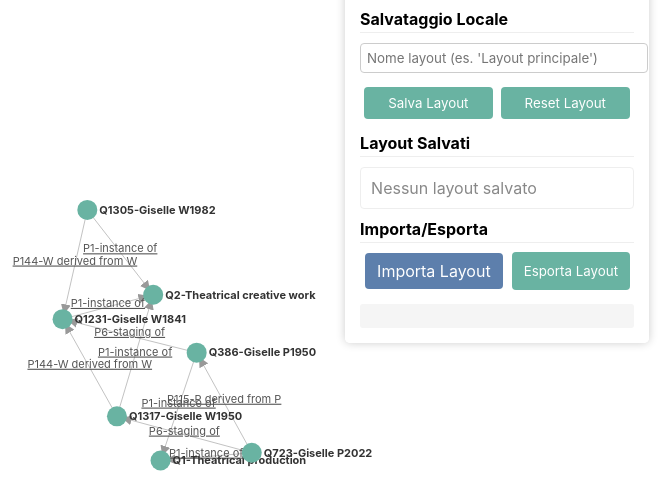
D3 v7 page, settled after 480 driven frames (8 s of simulated time); the page loaded 1 data file(s).


        const width = window.innerWidth;
        const height = window.innerHeight;
        let nodesData = [];
        let linksData = [];
        let simulation;
        let link, linkLabels, node;
        const LAYOUTS_KEY = 'giselleLayouts';
        const CURRENT_LAYOUT_KEY = 'giselleCurrentLayout';

        const svg = d3.select("body").append("svg")
            .attr("width", width)
            .attr("height", height)
            .call(d3.zoom().on("zoom", function(event) {
                svg.attr("transform", event.transform);
            }))
            .append("g");

        svg.append("defs").append("clipPath")
            .attr("id", "clip")
            .append("rect")
            .attr("width", width)
            .attr("height", height);

        svg.attr("clip-path", "url(#clip)");

        svg.append("defs").append("marker")
            .attr("id", "end")
            .attr("viewBox", "0 -5 10 10")
            .attr("refX", 15)
            .attr("refY", 0)
            .attr("markerWidth", 10)
            .attr("markerHeight", 10)
            .attr("orient", "auto")
            .append("path")
            .attr("d", "M0,-5L10,0L0,5")
            .attr("fill", "#999");

        // Funzione per mostrare messaggi di stato
        function showStatus(message, isError = false) {
            const statusEl = document.getElementById('status');
            statusEl.textContent = message;
            statusEl.style.color = isError ? '#cc0000' : '#333';
            statusEl.style.background = isError ? '#ffecec' : '#f5f5f5';
            
            // Pulisci dopo 3 secondi
            setTimeout(() => {
                statusEl.textContent = '';
                statusEl.style.color = '#333';
                statusEl.style.background = '#f5f5f5';
            }, 3000);
        }

        // Recupera tutti i layout salvati
        function getSavedLayouts() {
            const layouts = localStorage.getItem(LAYOUTS_KEY);
            return layouts ? JSON.parse(layouts) : {};
        }

        // Salva un nuovo layout
        function saveLayout() {
            const layoutName = document.getElementById('layoutName').value.trim();
            if (!layoutName) {
                showStatus('Inserisci un nome per il layout!', true);
                return;
            }

            const positions = {};
            nodesData.forEach(node => {
                positions[node.id] = { x: node.fx || node.x, y: node.fy || node.y };
            });

            const layouts = getSavedLayouts();
            layouts[layoutName] = {
                positions: positions,
                timestamp: new Date().toISOString()
            };

            localStorage.setItem(LAYOUTS_KEY, JSON.stringify(layouts));
            localStorage.setItem(CURRENT_LAYOUT_KEY, layoutName);
            
            showStatus(`Layout "${layoutName}" salvato!`);
            updateLayoutsList();
        }

        // Carica un layout specifico
        function loadLayout(layoutName) {
            const layouts = getSavedLayouts();
            if (!layouts[layoutName]) {
                showStatus(`Layout "${layoutName}" non trovato!`, true);
                return;
            }

            const positions = layouts[layoutName].positions;
            nodesData.forEach(node => {
                if (positions[node.id]) {
                    node.fx = positions[node.id].x;
                    node.fy = positions[node.id].y;
                    node.x = positions[node.id].x;
                    node.y = positions[node.id].y;
                }
            });

            localStorage.setItem(CURRENT_LAYOUT_KEY, layoutName);
            simulation.alpha(0.3).restart();
            showStatus(`Layout "${layoutName}" caricato!`);
            document.getElementById('layoutName').value = layoutName;
        }

        // Elimina un layout salvato
        function deleteLayout(layoutName) {
            const layouts = getSavedLayouts();
            if (layouts[layoutName]) {
                delete layouts[layoutName];
                localStorage.setItem(LAYOUTS_KEY, JSON.stringify(layouts));
                
                // Se è il layout corrente, rimuovi anche quello
                const currentLayout = localStorage.getItem(CURRENT_LAYOUT_KEY);
                if (currentLayout === layoutName) {
                    localStorage.removeItem(CURRENT_LAYOUT_KEY);
                }
                
                showStatus(`Layout "${layoutName}" eliminato!`);
                updateLayoutsList();
            }
        }

        // Aggiorna la lista dei layout salvati
        function updateLayoutsList() {
            const layoutsContainer = document.getElementById('savedLayouts');
            layoutsContainer.innerHTML = '';
            
            const layouts = getSavedLayouts();
            const layoutNames = Object.keys(layouts);
            
            if (layoutNames.length === 0) {
                layoutsContainer.innerHTML = '<div style="padding: 5px; color: #888;">Nessun layout salvato</div>';
                return;
            }
            
            // Ordina per data di modifica (più recente prima)
            layoutNames.sort((a, b) => {
                const timeA = new Date(layouts[a].timestamp).getTime();
                const timeB = new Date(layouts[b].timestamp).getTime();
                return timeB - timeA;
            });
            
            layoutNames.forEach(name => {
                const item = document.createElement('div');
                item.className = 'layout-item';
                
                const nameSpan = document.createElement('span');
                nameSpan.className = 'layout-name';
                nameSpan.textContent = name;
                nameSpan.onclick = () => loadLayout(name);
                
                const deleteBtn = document.createElement('button');
                deleteBtn.className = 'layout-delete';
                deleteBtn.textContent = 'X';
                deleteBtn.onclick = (e) => {
                    e.stopPropagation();
                    if (confirm(`Sei sicuro di voler eliminare il layout "${name}"?`)) {
                        deleteLayout(name);
                    }
                };
                
                item.appendChild(nameSpan);
                item.appendChild(deleteBtn);
                layoutsContainer.appendChild(item);
            });
        }

        // Esporta il layout corrente
        function exportCurrentLayout() {
            const layoutName = document.getElementById('layoutName').value.trim() || 'Layout_Giselle';
            
            const positions = {};
            nodesData.forEach(node => {
                positions[node.id] = { x: node.fx || node.x, y: node.fy || node.y };
            });
            
            const exportData = {
                name: layoutName,
                timestamp: new Date().toISOString(),
                positions: positions
            };
            
            const dataStr = "data:text/json;charset=utf-8," + encodeURIComponent(JSON.stringify(exportData, null, 2));
            const downloadAnchorNode = document.createElement('a');
            downloadAnchorNode.setAttribute("href", dataStr);
            downloadAnchorNode.setAttribute("download", layoutName + ".json");
            document.body.appendChild(downloadAnchorNode);
            downloadAnchorNode.click();
            downloadAnchorNode.remove();
            
            showStatus("Layout esportato con successo!");
        }

        // Importa un layout da file
        function importLayout(file) {
            const reader = new FileReader();
            reader.onload = function(event) {
                try {
                    const importedData = JSON.parse(event.target.result);
                    
                    if (!importedData.positions) {
                        throw new Error("Formato file non valido");
                    }
                    
                    // Aggiungi al localStorage
                    const layouts = getSavedLayouts();
                    const name = importedData.name || "Layout importato " + new Date().toLocaleString();
                    
                    layouts[name] = {
                        positions: importedData.positions,
                        timestamp: importedData.timestamp || new Date().toISOString()
                    };
                    
                    localStorage.setItem(LAYOUTS_KEY, JSON.stringify(layouts));
                    showStatus(`Layout "${name}" importato con successo!`);
                    updateLayoutsList();
                    
                    // Carica immediatamente
                    loadLayout(name);
                    
                } catch (e) {
                    showStatus("Errore durante l'importazione: " + e.message, true);
                }
            };
            reader.readAsText(file);
        }

        // Reset layout
        function resetLayout() {
            if (!confirm("Sei sicuro di voler reimpostare il layout? I nodi torneranno alle posizioni iniziali.")) {
                return;
            }
            
            nodesData.forEach(node => {
                node.fx = null;
                node.fy = null;
                node.x = width / 2 + (Math.random() - 0.5) * 200;
                node.y = height / 2 + (Math.random() - 0.5) * 200;
            });
            
            localStorage.removeItem(CURRENT_LAYOUT_KEY);
            simulation.alpha(1).restart();
            showStatus("Layout reimpostato!");
        }

        // Inizializza la simulazione
        function initializeSimulation() {
            simulation = d3.forceSimulation()
                .force("link", d3.forceLink().id(d => d.id).distance(100))
                .force("charge", d3.forceManyBody().strength(-200))
                .force("center", d3.forceCenter(width / 2, height / 2))
                .force("collision", d3.forceCollide().radius(30));
        }

        // Funzione per creare il grafo
        function createGraph(data) {
            nodesData = data.nodes;
            linksData = data.links;

            const nodeMap = new Map(nodesData.map(node => [node.id, node]));

            const mappedLinks = linksData.map(link => ({
                source: nodeMap.get(link.source),
                target: nodeMap.get(link.target),
                label: link.label,
                url: link.url
            }));

            // Carica il layout corrente o inizializza posizioni casuali
            const currentLayoutName = localStorage.getItem(CURRENT_LAYOUT_KEY);
            if (currentLayoutName) {
                const layouts = getSavedLayouts();
                if (layouts[currentLayoutName]) {
                    const positions = layouts[currentLayoutName].positions;
                    nodesData.forEach(node => {
                        if (positions[node.id]) {
                            node.fx = positions[node.id].x;
                            node.fy = positions[node.id].y;
                            node.x = positions[node.id].x;
                            node.y = positions[node.id].y;
                        } else {
                            node.x = width / 2 + (Math.random() - 0.5) * 200;
                            node.y = height / 2 + (Math.random() - 0.5) * 200;
                        }
                    });
                    document.getElementById('layoutName').value = currentLayoutName;
                    showStatus(`Layout "${currentLayoutName}" caricato!`);
                }
            } else {
                nodesData.forEach((node, i) => {
                    node.x = width / 2 + (Math.random() - 0.5) * 200;
                    node.y = height / 2 + (Math.random() - 0.5) * 200;
                });
            }

            // Disegna i link
            link = svg.append("g")
                .selectAll("line")
                .data(mappedLinks)
                .enter().append("line")
                .attr("class", "link")
                .attr("marker-end", "url(#end)");

            // Aggiungi etichette ai link
            linkLabels = svg.append("g")
                .selectAll("text")
                .data(mappedLinks)
                .enter().append("text")
                .attr("class", "link-label")
                .text(d => d.label)
                .on("click", (event, d) => {
                    if (d.url) window.open(d.url, "_blank");
                });

            // Disegna i nodi
            node = svg.append("g")
                .selectAll("g")
                .data(nodesData)
                .enter().append("g")
                .attr("class", "node")
                .call(d3.drag()
                    .on("start", dragstarted)
                    .on("drag", dragged)
                    .on("end", dragended))
                .on("click", (event, d) => {
                    if (d.url) window.open(d.url, "_blank");
                });

            node.append("circle")
                .attr("r", 10);

            node.append("text")
                .attr("dx", 12)
                .attr("dy", ".35em")
                .text(d => d.label);

            // Aggiorna la posizione degli elementi durante la simulazione
            simulation
                .nodes(nodesData)
                .on("tick", () => {
                    link
                        .attr("x1", d => d.source.x)
                        .attr("y1", d => d.source.y)
                        .attr("x2", d => d.target.x)
                        .attr("y2", d => d.target.y);

                    linkLabels
                        .attr("x", d => (d.source.x + d.target.x) / 2)
                        .attr("y", d => (d.source.y + d.target.y) / 2);

                    node
                        .attr("transform", d => `translate(${d.x},${d.y})`);
                });

            simulation.force("link").links(mappedLinks);
            
            // Aggiorna la lista dei layout
            updateLayoutsList();
        }

        function dragstarted(event, d) {
            if (!event.active) simulation.alphaTarget(0.3).restart();
            d.fx = d.x;
            d.fy = d.y;
        }

        function dragged(event, d) {
            d.fx = event.x;
            d.fy = event.y;
        }

        function dragended(event, d) {
            if (!event.active) simulation.alphaTarget(0);
            d.fx = event.x;
            d.fy = event.y;
        }

        // Inizializza la simulazione
        initializeSimulation();

        // Carica i dati e crea il grafo
        d3.json("giselle.json").then(data => {
            createGraph(data);
        }).catch(error => {
            console.error("Errore nel caricamento del file JSON:", error);
            
            // In caso di errore, prova a utilizzare i dati incorporati
            try {
                const data = {
                    "nodes": [
                        {"id": "Q1", "label": "Q1-Theatrical production", "url": "https://hyperstage.wikibase.cloud/entity/Q1"},
                        {"id": "Q2", "label": "Q2-Theatrical creative work", "url": "https://hyperstage.wikibase.cloud/entity/Q2"},
                        {"id": "Q1231", "label": "Q1231-Giselle W1841", "url": "https://hyperstage.wikibase.cloud/entity/Q1231"},
                        {"id": "Q1317", "label": "Q1317-Giselle W1950", "url": "https://hyperstage.wikibase.cloud/entity/Q1317"},
                        {"id": "Q1305", "label": "Q1305-Giselle W1982", "url": "https://hyperstage.wikibase.cloud/entity/Q1305"},
                        {"id": "Q386", "label": "Q386-Giselle P1982", "url": "https://hyperstage.wikibase.cloud/entity/Q386"},
                        {"id": "Q723", "label": "Q723-Giselle P2022", "url": "https://hyperstage.wikibase.cloud/entity/Q723"}
                    ],
                    "links": [
                        {"source": "Q386", "target": "Q1", "label": "P1-instance of", "url": "https://hyperstage.wikibase.cloud/entity/P1"},
                        {"source": "Q723", "target": "Q1", "label": "P1-instance of", "url": "https://hyperstage.wikibase.cloud/entity/P1"},
                        {"source": "Q1317", "target": "Q2", "label": "P1-instance of", "url": "https://hyperstage.wikibase.cloud/entity/P1"},
                        {"source": "Q1231", "target": "Q2", "label": "P1-instance of", "url": "https://hyperstage.wikibase.cloud/entity/P1"},
                        {"source": "Q1305", "target": "Q2", "label": "P1-instance of", "url": "https://hyperstage.wikibase.cloud/entity/P1"},
                        {"source": "Q723", "target": "Q386", "label": "P115-P derived from P", "url": "https://hyperstage.wikibase.cloud/entity/P115"},
                        {"source": "Q386", "target": "Q1231", "label": "P6-staging of", "url": "https://hyperstage.wikibase.cloud/entity/P6"},
                        {"source": "Q723", "target": "Q1317", "label": "P6-staging of", "url": "https://hyperstage.wikibase.cloud/entity/P6"},
                        {"source": "Q1317", "target": "Q1231", "label": "P144-W derived from W", "url": "https://hyperstage.wikibase.cloud/entity/P14"},
                        {"source": "Q1305", "target": "Q1231", "label": "P144-W derived from W", "url": "https://hyperstage.wikibase.cloud/entity/P14"}
                    ]
                };
                createGraph(data);
            } catch(e) {
                console.error("Impossibile utilizzare i dati incorporati:", e);
            }
        });

        // Aggiungi gestori eventi per i pulsanti
        document.getElementById('saveBtn').addEventListener('click', saveLayout);
        document.getElementById('resetBtn').addEventListener('click', resetLayout);
        document.getElementById('exportBtn').addEventListener('click', exportCurrentLayout);
        document.getElementById('importFile').addEventListener('change', function(e) {
            if (e.target.files.length > 0) {
                importLayout(e.target.files[0]);
            }
        });

        // Inizializza la lista dei layout
        updateLayoutsList();
    

### data: giselle.json
{
 "nodes": [
  {
   "id": "Q1",
   "label": "Q1-Theatrical production",
   "url": "https://hyperstage.wikibase.cloud/entity…"
  },
  {
   "id": "Q2",
   "label": "Q2-Theatrical creative work",
   "url": "https://hyperstage.wikibase.cloud/entity…"
  },
  {
   "id": "Q1231",
   "label": "Q1231-Giselle W1841",
   "url": "https://hyperstage.wikibase.cloud/entity…"
  },
  {
   "id": "Q1317",
   "label": "Q1317-Giselle W1950",
   "url": "https://hyperstage.wikibase.cloud/entity…"
  },
  {
   "id": "Q1305",
   "label": "Q1305-Giselle W1982",
   "url": "https://hyperstage.wikibase.cloud/entity…"
  },
  {
   "id": "Q386",
   "label": "Q386-Giselle P1950",
   "url": "https://hyperstage.wikibase.cloud/entity…"
  },
  {
   "id": "Q723",
   "label": "Q723-Giselle P2022",
   "url": "https://hyperstage.wikibase.cloud/entity…"
  }
 ],
 "links": [
  {
   "source": "Q386",
   "target": "Q1",
   "label": "P1-instance of",
   "url": "https://hyperstage.wikibase.cloud/entity…"
  },
  {
   "source": "Q723",
   "target": "Q1",
   "label": "P1-instance of",
   "url": "https://hyperstage.wikibase.cloud/entity…"
  },
  {
   "source": "Q1317",
   "target": "Q2",
   "label": "P1-instance of",
   "url": "https://hyperstage.wikibase.cloud/entity…"
  },
  {
   "source": "Q1231",
   "target": "Q2",
   "label": "P1-instance of",
   "url": "https://hyperstage.wikibase.cloud/entity…"
  },
  {
   "source": "Q1305",
   "target": "Q2",
   "label": "P1-instance of",
   "url": "https://hyperstage.wikibase.cloud/entity…"
  },
  {
   "source": "Q723",
   "target": "Q386",
   "label": "P115-P derived from P",
   "url": "https://hyperstage.wikibase.cloud/entity…"
  },
  {
   "source": "Q386",
   "target": "Q1231",
   "label": "P6-staging of",
   "url": "https://hyperstage.wikibase.cloud/entity…"
  },
  {
   "source": "Q723",
   "target": "Q1317",
   "label": "P6-staging of",
   "url": "https://hyperstage.wikibase.cloud/entity…"
  },
  "... 2 more items"
 ]
}